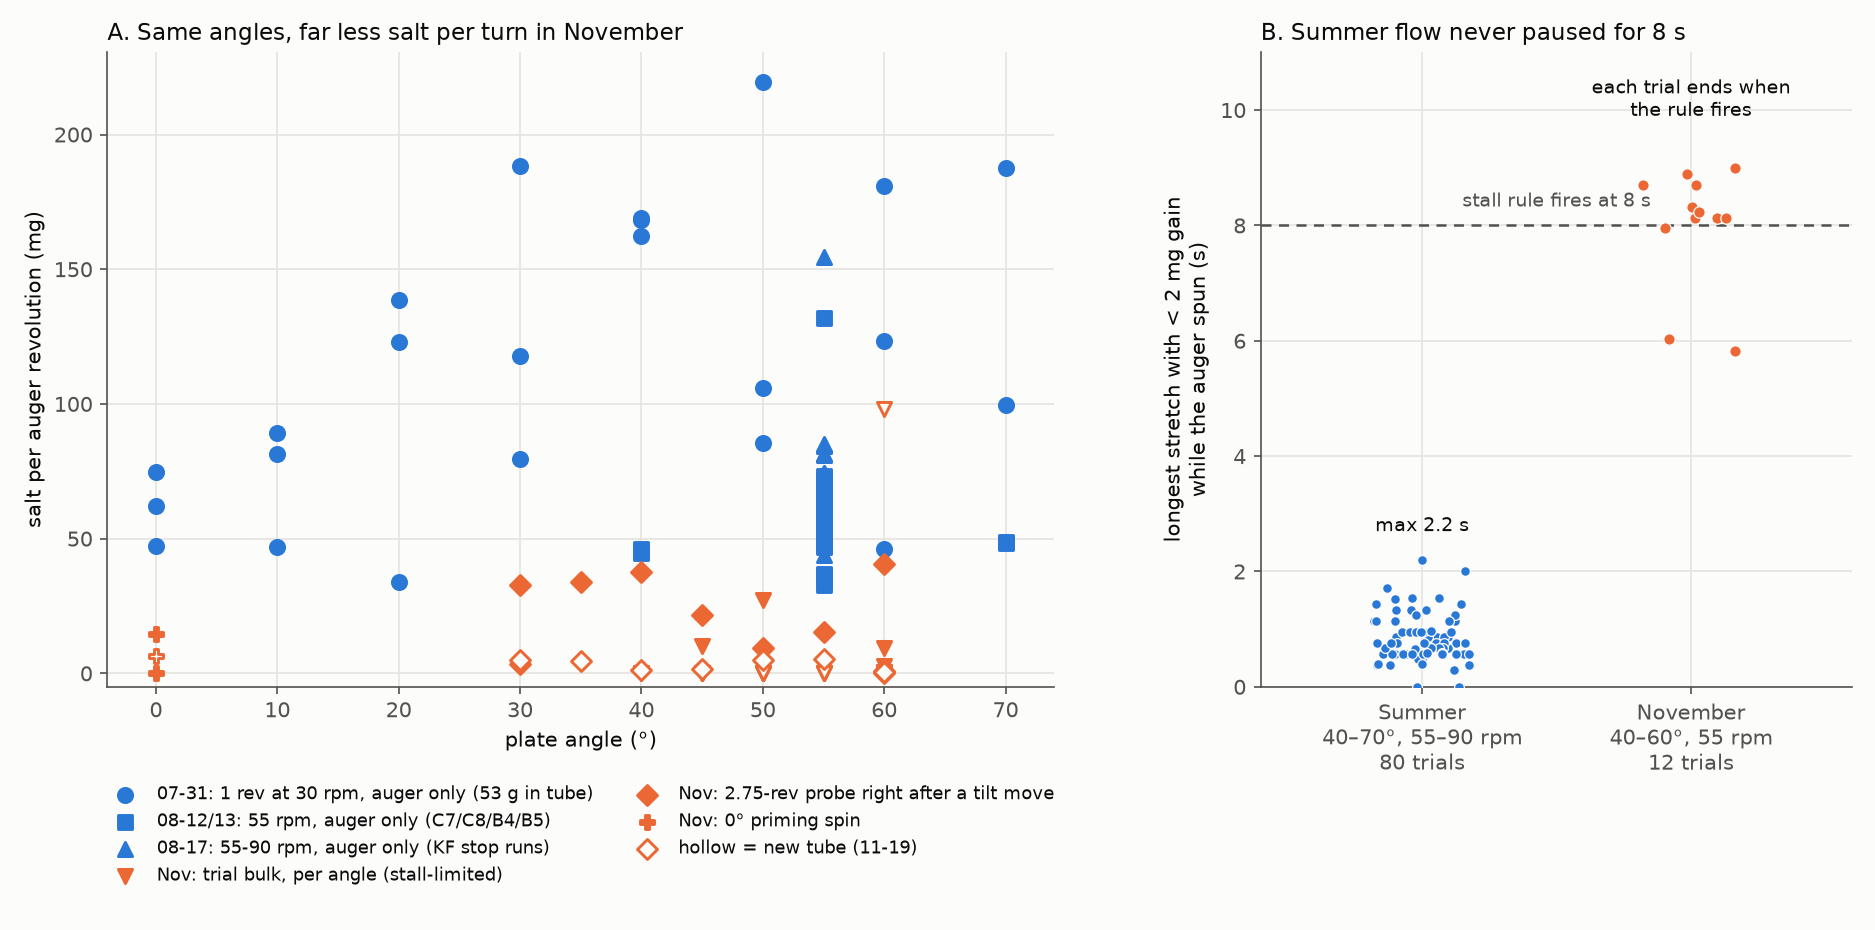

Data behind this chart, as committed beside it:
era, session, kind, plate_deg, auger_rpm, mg_per_rev, longest_no_2mg_gain_s, note
summer, 2026-07-31, 1 rev, auger only, 0.0, 30, 74.6, , 53 g salt in tube (weighed)
summer, 2026-07-31, 1 rev, auger only, 10.0, 30, 89.3, , 53 g salt in tube (weighed)
summer, 2026-07-31, 1 rev, auger only, 20.0, 30, 138.4, , 53 g salt in tube (weighed)
summer, 2026-07-31, 1 rev, auger only, 30.0, 30, 188.2, , 53 g salt in tube (weighed)
summer, 2026-07-31, 1 rev, auger only, 40.0, 30, 168.1, , 53 g salt in tube (weighed)
summer, 2026-07-31, 1 rev, auger only, 50.0, 30, 219.5, , 53 g salt in tube (weighed)
summer, 2026-07-31, 1 rev, auger only, 60.0, 30, 180.9, , 53 g salt in tube (weighed)
summer, 2026-07-31, 1 rev, auger only, 70.0, 30, 99.5, , 53 g salt in tube (weighed)
summer, 2026-07-31, 1 rev, auger only, 70.0, 30, 187.7, , 53 g salt in tube (weighed)
summer, 2026-07-31, 1 rev, auger only, 60.0, 30, 46.1, , 53 g salt in tube (weighed)
summer, 2026-07-31, 1 rev, auger only, 50.0, 30, 85.5, , 53 g salt in tube (weighed)
summer, 2026-07-31, 1 rev, auger only, 40.0, 30, 162.2, , 53 g salt in tube (weighed)
summer, 2026-07-31, 1 rev, auger only, 30.0, 30, 117.8, , 53 g salt in tube (weighed)
summer, 2026-07-31, 1 rev, auger only, 20.0, 30, 34.0, , 53 g salt in tube (weighed)
summer, 2026-07-31, 1 rev, auger only, 10.0, 30, 46.8, , 53 g salt in tube (weighed)
summer, 2026-07-31, 1 rev, auger only, 0.0, 30, 47.3, , 53 g salt in tube (weighed)
summer, 2026-07-31, 1 rev, auger only, 0.0, 30, 62.3, , 53 g salt in tube (weighed)
summer, 2026-07-31, 1 rev, auger only, 10.0, 30, 81.5, , 53 g salt in tube (weighed)
summer, 2026-07-31, 1 rev, auger only, 20.0, 30, 123.1, , 53 g salt in tube (weighed)
summer, 2026-07-31, 1 rev, auger only, 30.0, 30, 79.4, , 53 g salt in tube (weighed)
summer, 2026-07-31, 1 rev, auger only, 40.0, 30, 168.9, , 53 g salt in tube (weighed)
summer, 2026-07-31, 1 rev, auger only, 50.0, 30, 106.1, , 53 g salt in tube (weighed)
summer, 2026-07-31, 1 rev, auger only, 60.0, 30, 123.3, , 53 g salt in tube (weighed)
summer, 2026-07-31, 1 rev, auger only, 70.0, 30, 48.7, , 53 g salt in tube (weighed)
summer, 2026-08-12/13, B5 auger only, 55.0, 55.0, 132, 1.72, 71 g at session start (weighed), about 3…
summer, 2026-08-12/13, C6 auger + taps, 40.0, 55.0, 114.6, 0.76, 71 g at session start (weighed), about 3…
summer, 2026-08-12/13, C6 auger + taps, 40.0, 55.0, 146, 0.86, 71 g at session start (weighed), about 3…
summer, 2026-08-12/13, C6 auger + taps, 55.0, 55.0, 154.2, 0.57, 71 g at session start (weighed), about 3…
summer, 2026-08-12/13, C6 auger + taps, 55.0, 55.0, 115, 0.48, 71 g at session start (weighed), about 3…
summer, 2026-08-12/13, C6 auger + taps, 70.0, 55.0, 0.0, 0.0, 71 g at session start (weighed), about 3…
summer, 2026-08-12/13, C6 auger + taps, 70.0, 55.0, 172.6, 0.86, 71 g at session start (weighed), about 3…
summer, 2026-08-12/13, C6 auger + taps, 70.0, 55.0, 139.3, 0.96, 71 g at session start (weighed), about 3…
summer, 2026-08-12/13, C6 auger + taps, 70.0, 55.0, 119.2, 0.57, 71 g at session start (weighed), about 3…
summer, 2026-08-12/13, C6 auger + taps, 55.0, 55.0, 108.8, 0.38, 71 g at session start (weighed), about 3…
summer, 2026-08-12/13, C6 auger + taps, 55.0, 55.0, 116.7, 1.14, 71 g at session start (weighed), about 3…
summer, 2026-08-12/13, C6 auger + taps, 40.0, 55.0, 99.64, 0.57, 71 g at session start (weighed), about 3…
summer, 2026-08-12/13, C6 auger + taps, 40.0, 55.0, 80.27, 0.67, 71 g at session start (weighed), about 3…
summer, 2026-08-12/13, C6 auger + taps, 40.0, 55.0, 70.47, 1.15, 71 g at session start (weighed), about 3…
summer, 2026-08-12/13, C6 auger + taps, 40.0, 55.0, 85.94, 0.58, 71 g at session start (weighed), about 3…
summer, 2026-08-12/13, C6 auger + taps, 55.0, 55.0, 98.67, 0.86, 71 g at session start (weighed), about 3…
summer, 2026-08-12/13, C6 auger + taps, 55.0, 55.0, 64.04, 0.86, 71 g at session start (weighed), about 3…
summer, 2026-08-12/13, C6 auger + taps, 70.0, 55.0, 37.12, 0.77, 71 g at session start (weighed), about 3…
summer, 2026-08-12/13, C6 auger + taps, 70.0, 55.0, 37.23, 1.43, 71 g at session start (weighed), about 3…
summer, 2026-08-12/13, C6 auger + taps, 70.0, 55.0, 43.56, 1.43, 71 g at session start (weighed), about 3…
summer, 2026-08-12/13, C6 auger + taps, 70.0, 55.0, 42.09, 1.15, 71 g at session start (weighed), about 3…
summer, 2026-08-12/13, C6 auger + taps, 55.0, 55.0, 43.03, 1.34, 71 g at session start (weighed), about 3…
summer, 2026-08-12/13, C6 auger + taps, 55.0, 55.0, 38.74, 2.01, 71 g at session start (weighed), about 3…
summer, 2026-08-12/13, C6 auger + taps, 40.0, 55.0, 43.89, 1.34, 71 g at session start (weighed), about 3…
summer, 2026-08-12/13, C6 auger + taps, 40.0, 55.0, 32.2, 1.15, 71 g at session start (weighed), about 3…
summer, 2026-08-12/13, C6 auger + taps, 40.0, 55.0, 45.27, 0.96, 71 g at session start (weighed), about 3…
summer, 2026-08-12/13, C6 auger + taps, 55.0, 55.0, 46.36, 0.76, 71 g at session start (weighed), about 3…
summer, 2026-08-12/13, C6 auger + taps, 70.0, 55.0, 45.63, 1.53, 71 g at session start (weighed), about 3…
summer, 2026-08-12/13, C7 auger only, 55.0, 15.0, 59.64, 1.24, 71 g at session start (weighed), about 3…
summer, 2026-08-12/13, C7 auger only, 55.0, 30.0, 35.15, 2.2, 71 g at session start (weighed), about 3…
summer, 2026-08-12/13, C7 auger only, 55.0, 55.0, 32.94, 1.34, 71 g at session start (weighed), about 3…
summer, 2026-08-12/13, C7 auger only, 55.0, 75.0, 37.05, 0.57, 71 g at session start (weighed), about 3…
summer, 2026-08-12/13, C7 auger only, 55.0, 75.0, 50.52, 0.57, 71 g at session start (weighed), about 3…
summer, 2026-08-12/13, C7 auger only, 55.0, 55.0, 61.97, 0.48, 71 g at session start (weighed), about 3…
summer, 2026-08-12/13, C7 auger only, 55.0, 30.0, 62.82, 0.96, 71 g at session start (weighed), about 3…
summer, 2026-08-12/13, C7 auger only, 55.0, 15.0, 72.19, 1.43, 71 g at session start (weighed), about 3…
... 109 more rows
